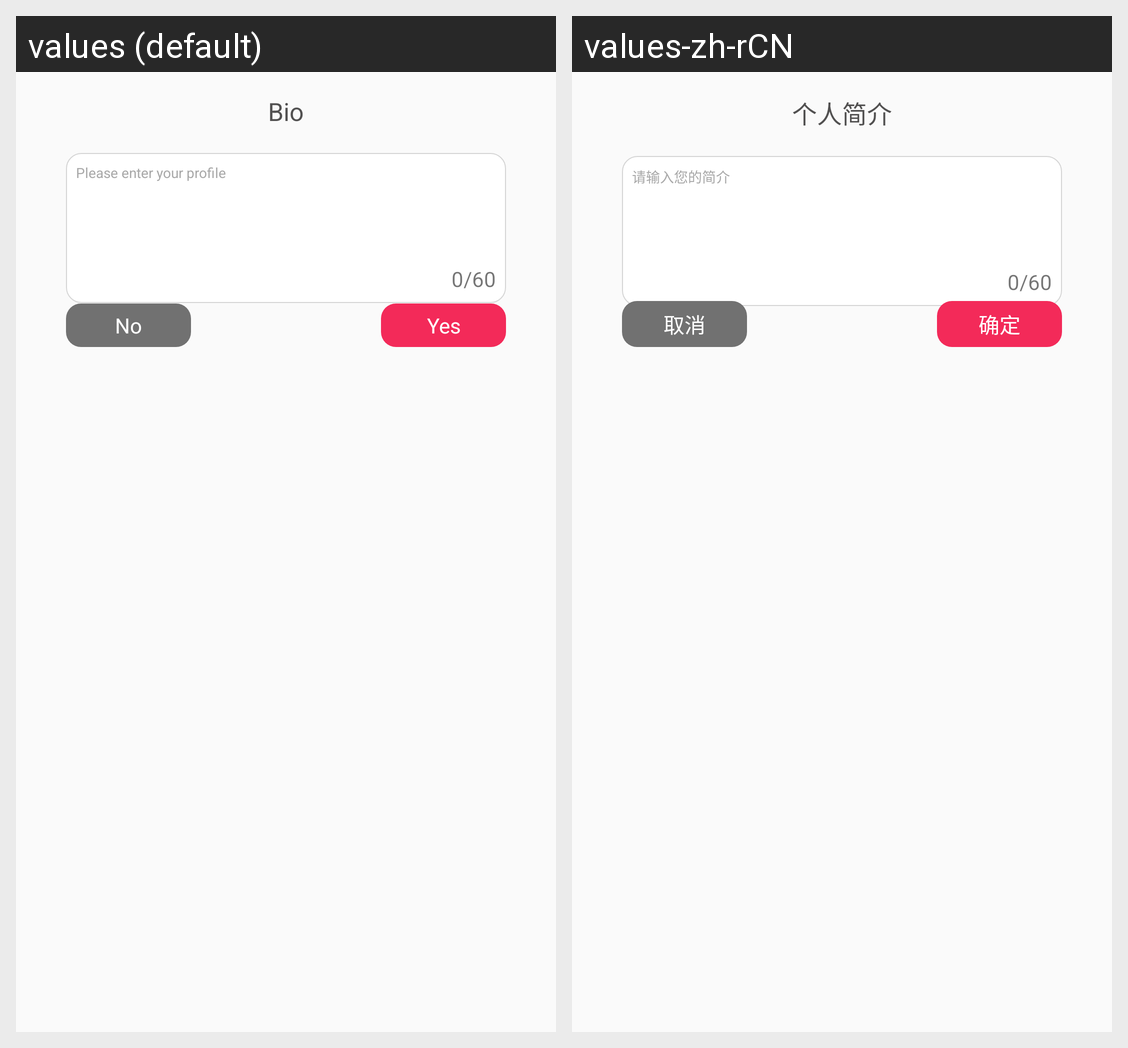

The Android screen above is rendered under two locales of the same app. Produce the string resources it draws, with the default and per-locale values.
Android screen res/layout/dialog_user_des.xml rendered under 2 locales, left to right: values (default), values-zh-rCN. Device: Nexus 5 (rendered at 1080×1920; each locale shown at half size, 540×960, under a caption strip naming it); theme AppTheme.
Strings drawn on this screen, with the default value and each locale's value (text and hints the layout hard-codes, and strings that could not be matched under every locale, appear in the picture but are not listed):

Personal_Profile
  values: Bio
  values-zh-rCN: 个人简介

Please_enter_your_profile
  values: Please enter your profile
  values-zh-rCN: 请输入您的简介

no
  values: No
  values-zh-rCN: 取消

yes
  values: Yes
  values-zh-rCN: 确定
